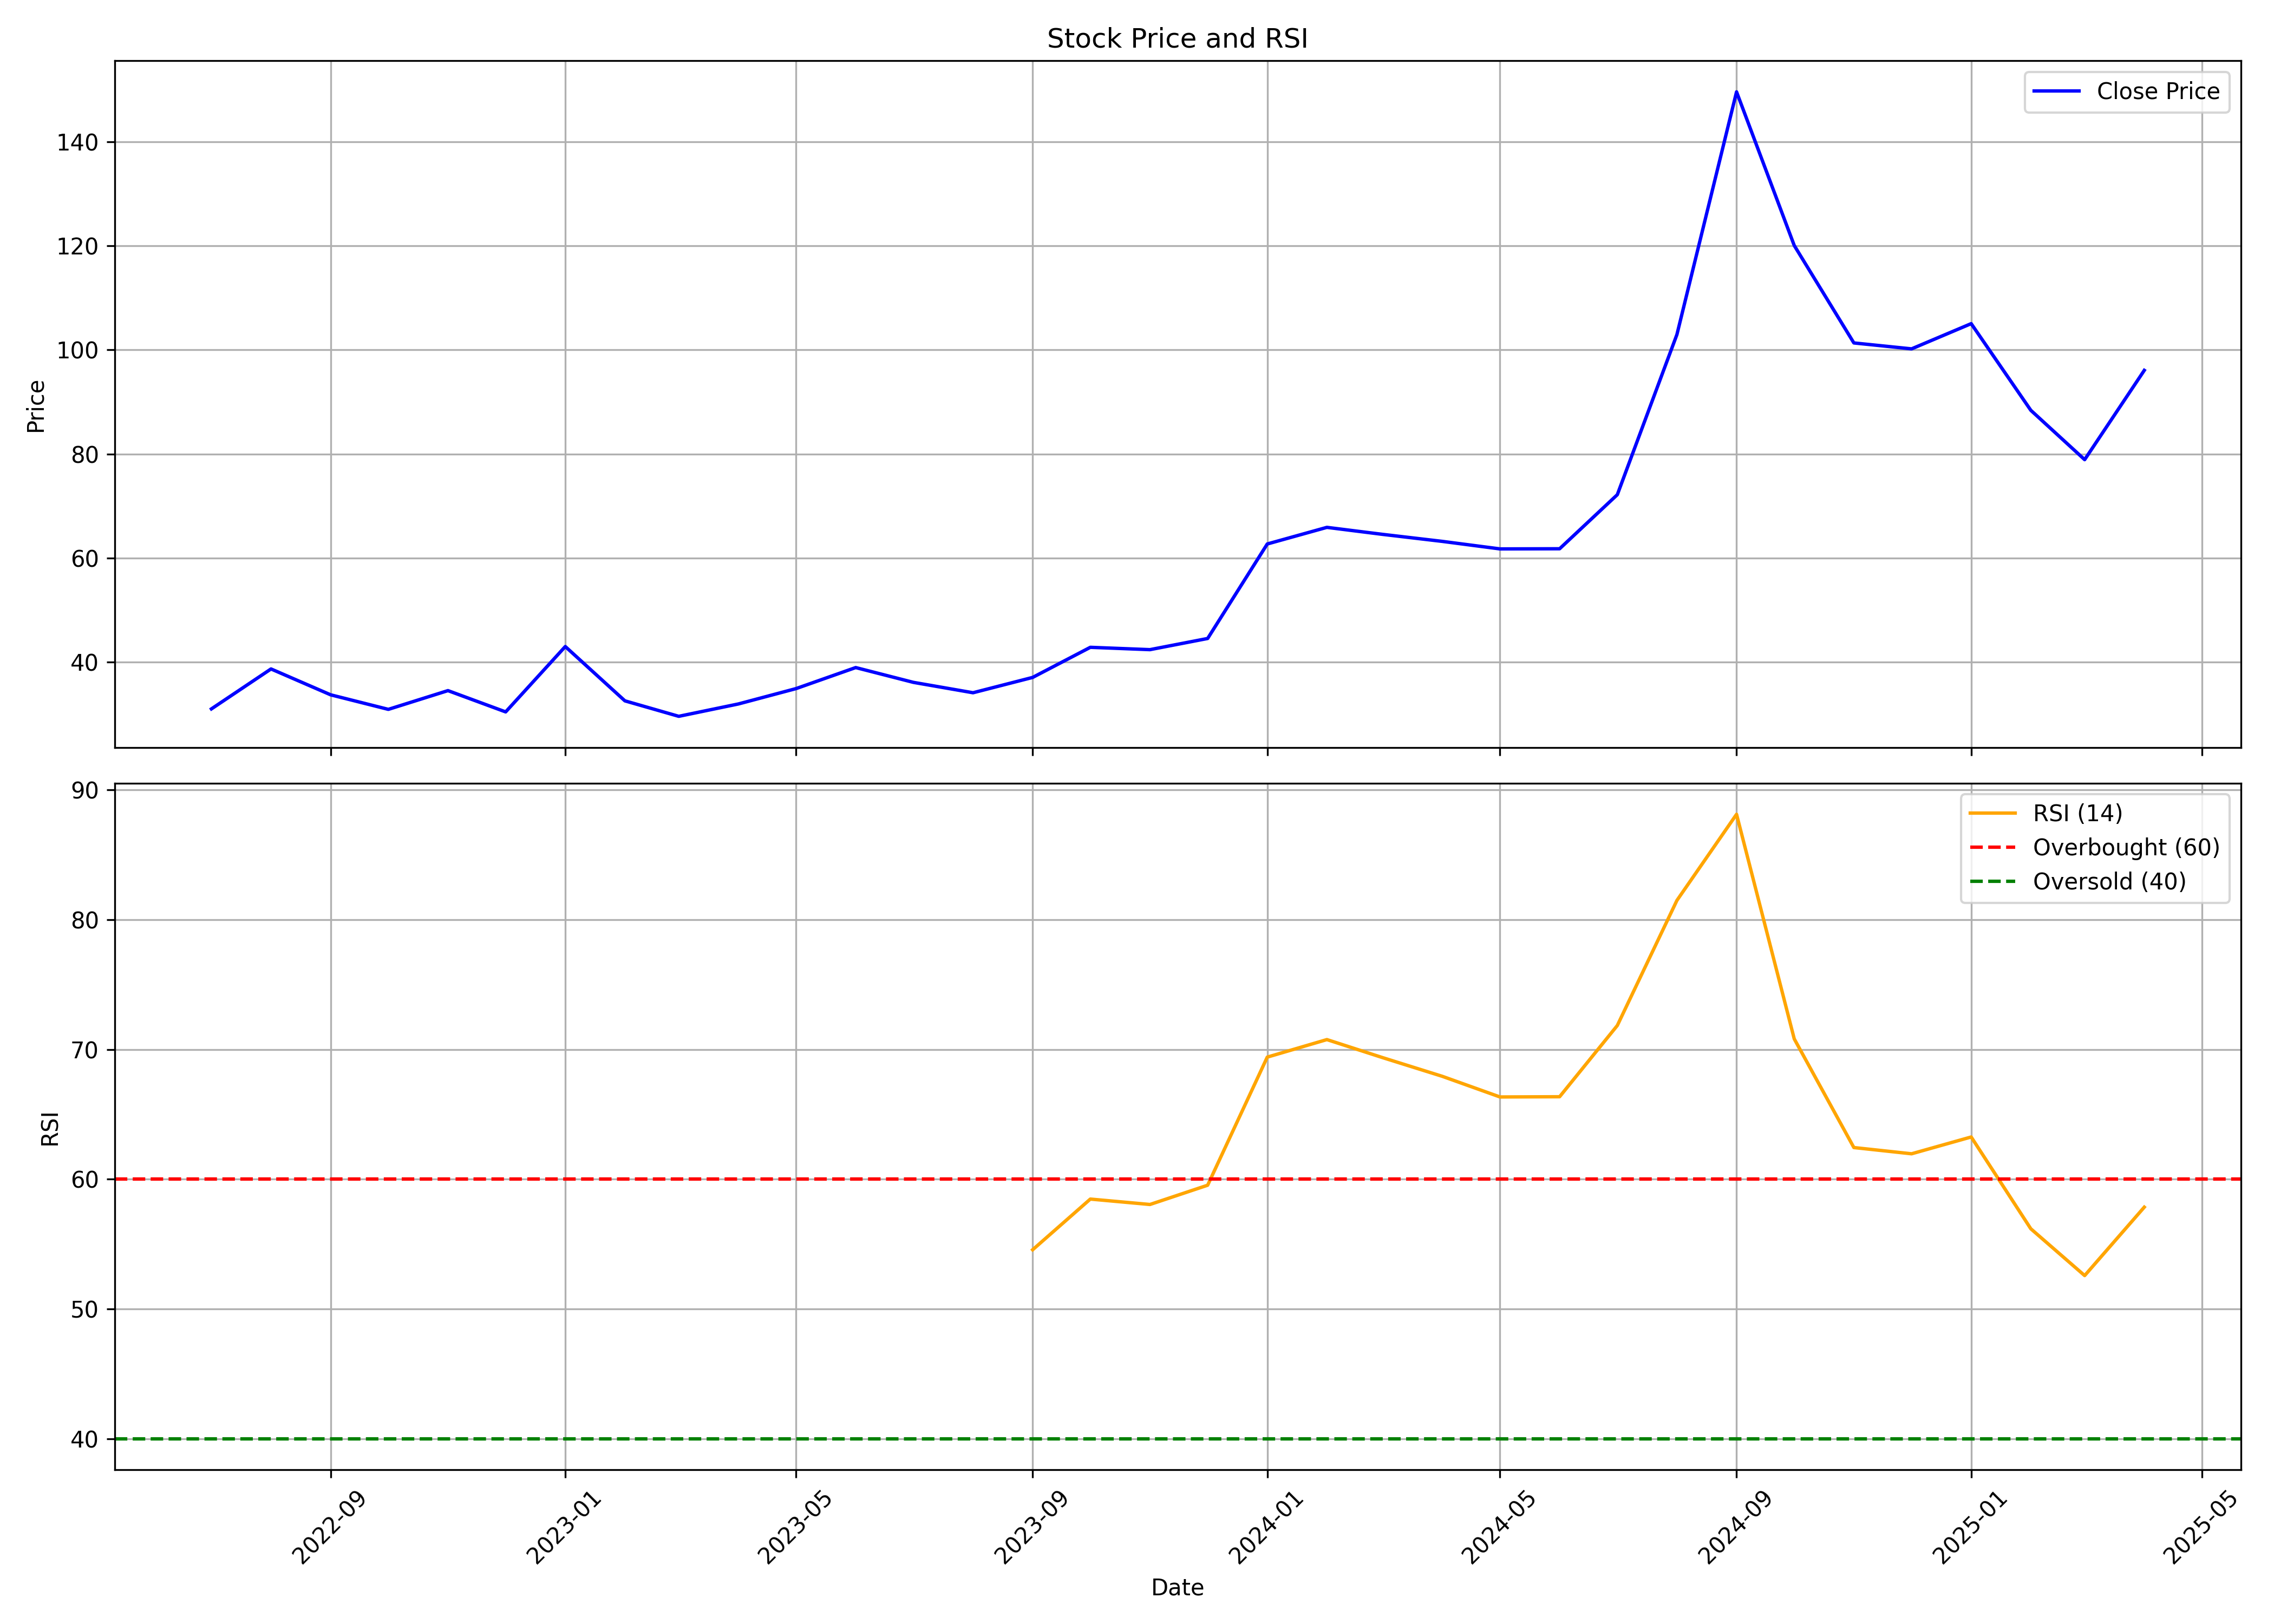

The table this chart was drawn from, first rows:
, Unnamed: 0, date, symbol, open, high, low, close, volume, rsi
0, 0, 2022-07-01, RADHIKAJWE, 32.73, 32.75, 29.42, 30.99, 921790, 
1, 1, 2022-08-01, RADHIKAJWE, 31.34, 39.68, 29.97, 38.67, 13700230, 
2, 2, 2022-09-01, RADHIKAJWE, 37.52, 38.67, 29.27, 33.7, 7809010, 
3, 3, 2022-10-01, RADHIKAJWE, 33.89, 35.74, 29.63, 30.9, 2313860, 
4, 4, 2022-11-01, RADHIKAJWE, 30.9, 35.31, 24.56, 34.5, 7205600, 
5, 5, 2022-12-01, RADHIKAJWE, 34.93, 35.9, 27.77, 30.41, 2751045, 
6, 6, 2023-01-01, RADHIKAJWE, 30.64, 57.99, 28.84, 42.98, 28328160, 
7, 7, 2023-02-01, RADHIKAJWE, 43.09, 46.3, 32.54, 32.54, 11220975, 
8, 8, 2023-03-01, RADHIKAJWE, 31.75, 33.94, 27.77, 29.56, 7447775, 
9, 9, 2023-04-01, RADHIKAJWE, 30.69, 33.34, 29.94, 31.94, 3006195, 
10, 10, 2023-05-01, RADHIKAJWE, 31.94, 39.93, 31.57, 34.89, 16041594, 
11, 11, 2023-06-01, RADHIKAJWE, 34.89, 42.03, 34.59, 38.94, 16337003, 
12, 12, 2023-07-01, RADHIKAJWE, 39.19, 39.49, 30.95, 36.09, 10280405, 
13, 13, 2023-08-01, RADHIKAJWE, 37.09, 37.94, 33.74, 34.09, 13231899, 
14, 14, 2023-09-01, RADHIKAJWE, 34.84, 38.94, 33.89, 37.04, 10920279, 54.56
15, 15, 2023-10-01, RADHIKAJWE, 37.04, 53.56, 35.29, 42.83, 54479607, 58.47
16, 16, 2023-11-01, RADHIKAJWE, 43.13, 53.66, 41.78, 42.38, 31780069, 58.05
17, 17, 2023-12-01, RADHIKAJWE, 43.93, 47.42, 42.28, 44.53, 14579839, 59.54
18, 18, 2024-01-01, RADHIKAJWE, 44.68, 64.79, 44.18, 62.7, 62596589, 69.41
19, 19, 2024-02-01, RADHIKAJWE, 63.2, 76.37, 57.91, 65.89, 43754039, 70.76
20, 20, 2024-03-01, RADHIKAJWE, 66.34, 69.19, 55.06, 64.54, 15533269, 69.37
21, 21, 2024-04-01, RADHIKAJWE, 64.64, 72.33, 61.4, 63.2, 10973256, 67.93
22, 22, 2024-05-01, RADHIKAJWE, 63.2, 68.34, 58, 61.75, 8747222, 66.34
23, 23, 2024-06-01, RADHIKAJWE, 64.89, 64.89, 52.56, 61.78, 9224962, 66.36
24, 24, 2024-07-01, RADHIKAJWE, 62.25, 73.5, 56.2, 72.17, 29735700, 71.85
25, 25, 2024-08-01, RADHIKAJWE, 72.74, 116.3, 66.3, 103, 99500234, 81.49
26, 26, 2024-09-01, RADHIKAJWE, 103.3, 149.6, 97.84, 149.6, 56537796, 88.12
27, 27, 2024-10-01, RADHIKAJWE, 153.8, 157.4, 105.7, 120.1, 20127311, 70.81
28, 28, 2024-11-01, RADHIKAJWE, 117.3, 125.0, 94.68, 101.3, 3830346, 62.44
29, 29, 2024-12-01, RADHIKAJWE, 101.4, 126.0, 98.7, 100.2, 4917981, 61.96
30, 30, 2025-01-01, RADHIKAJWE, 101.4, 119, 94.0, 105.1, 11049799, 63.25
31, 31, 2025-02-01, RADHIKAJWE, 105, 108.9, 88.4, 88.4, 4788493, 56.18
32, 32, 2025-03-01, RADHIKAJWE, 85.3, 94.25, 78.65, 78.91, 5028156, 52.57
33, 33, 2025-04-01, RADHIKAJWE, 78.0, 98.81, 71.0, 96.08, 10602959, 57.85
